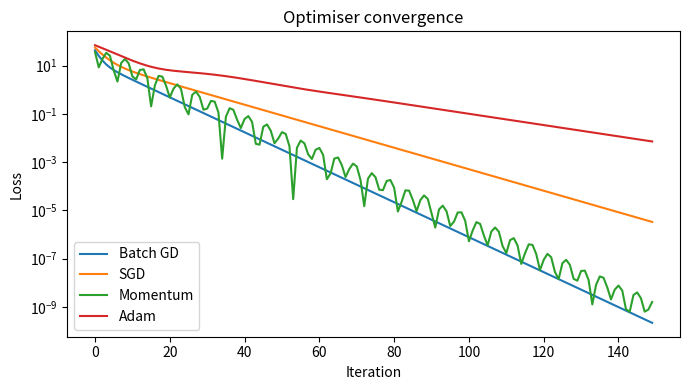

This figure's Python source:

"""
CSA47 – Deep Learning | Experiment 6: {title}
Generated runnable lab implementation using deterministic synthetic/sample data.
Core dependencies: numpy, matplotlib. Dataset downloads and TensorFlow are not required.
"""
import numpy as np
import matplotlib
matplotlib.use("Agg")
import matplotlib.pyplot as plt

EXP = 6
TITLE = 'Gradient Descent, SGD, Momentum and Adam Comparison'
np.random.seed(40 + EXP)

def sigmoid(x):
    return 1.0 / (1.0 + np.exp(-np.clip(x, -40, 40)))

def softmax(x, axis=-1):
    z = x - np.max(x, axis=axis, keepdims=True)
    e = np.exp(z)
    return e / e.sum(axis=axis, keepdims=True)

def main():
    rng = np.random.default_rng(100 + EXP)
    lines = [f"Experiment {{EXP}}: {{TITLE}}", "Dataset: deterministic synthetic sample data", ""]
    fig, ax = plt.subplots(figsize=(7, 4))
    x = np.linspace(0, 1, 100)

    if EXP == 1:
        customers=rng.integers(1,6,(6,5)); books=rng.integers(1,6,(5,4))
        scores=customers@books
        norms=np.linalg.norm(customers,axis=1)
        sim=customers@customers.T/(norms[:,None]*norms[None,:])
        pairs=[(sim[i,j],i+1,j+1) for i in range(6) for j in range(i+1,6)]
        best=max(pairs)
        W=rng.normal(size=(4,5)); b=rng.normal(size=4); y=W@customers[0]+b
        lines += [f"Customer matrix shape: {{customers.shape}}",f"Genre-book matrix shape: {{books.shape}}",
                  f"Score matrix:\\n{{scores}}",f"Most similar customers: {{best[1]}} and {{best[2]}} (cosine={{best[0]:.4f}})",
                  f"Manual dense layer output for customer 1: {{np.round(y,3)}}",
                  f"Transpose shape: {{customers.T.shape}}; elementwise square sum: {{(customers**2).sum()}}"]
        im=ax.imshow(scores,aspect='auto'); fig.colorbar(im,ax=ax); ax.set_title("Customer–book score heatmap")
    elif EXP == 2:
        data=rng.normal(size=(200,5)); data[:,1]=.7*data[:,0]+.3*data[:,1]
        z=(data-data.mean(0))/data.std(0)
        cov=np.cov(z,rowvar=False); corr=np.corrcoef(z,rowvar=False)
        vals,vecs=np.linalg.eigh(cov); order=np.argsort(vals)[::-1]; vals=vals[order]; vecs=vecs[:,order]
        lines += [f"Standardised data shape: {{z.shape}}",f"Covariance matrix:\\n{{np.round(cov,3)}}",
                  f"Correlation matrix:\\n{{np.round(corr,3)}}",f"Eigenvalues: {{np.round(vals,3)}}",
                  f"Variance percentages: {{np.round(vals/vals.sum()*100,2)}}"]
        im=ax.imshow(corr,vmin=-1,vmax=1); fig.colorbar(im,ax=ax); ax.set_title("Feature correlation")
    elif EXP == 3:
        prevalence=.01; sens=.95; spec=.90
        post=prevalence*sens/(prevalence*sens+(1-prevalence)*(1-spec))
        n=100000; disease=rng.random(n)<prevalence
        positive=np.where(disease,rng.random(n)<sens,rng.random(n)<(1-spec))
        empirical=disease[positive].mean()
        p=np.linspace(.001,.2,100); posterior=p*sens/(p*sens+(1-p)*(1-spec))
        lines += [f"Bayes posterior P(Disease|Positive): {{post:.4%}}",f"Simulation estimate (100,000): {{empirical:.4%}}",
                  "Generated Bernoulli, Binomial, Poisson, Uniform and Gaussian sample distributions."]
        ax.plot(p*100,posterior*100); ax.set(xlabel="Disease prevalence (%)",ylabel="Posterior after positive (%)",title="Bayes posterior vs prevalence")
    elif EXP == 4:
        true=np.array([.5,.3,.2]); models=[np.array([.6,.25,.15]),np.array([.2,.5,.3])]
        H=-(true*np.log(true)).sum()
        kl=lambda p,q: np.sum(p*np.log(p/q))
        lines += [f"True entropy: {{H:.4f}} nats"]
        for k,q in enumerate(models,1):
            ce=-(true*np.log(q)).sum()
            lines.append(f"Model {{k}} cross-entropy={{ce:.4f}}, KL={{kl(true,q):.4f}}, H+KL={{H+kl(true,q):.4f}}")
        lines.append(f"KL asymmetry example: KL(p||q)={{kl(true,models[0]):.4f}}, KL(q||p)={{kl(models[0],true):.4f}}")
        p=np.linspace(.01,.99,100); ax.plot(p,-(.7*np.log(p)+.3*np.log(1-p))); ax.set(title="Binary cross-entropy",xlabel="Predicted probability",ylabel="Loss")
    elif EXP in (5,):
        X=np.linspace(-2,2,150); y=np.sin(1.5*X)+.25*X**2+rng.normal(0,.25,150)
        xx=np.linspace(-2,2,300)
        for d in [1,3,9,15]:
            c=np.polyfit(X,y,d); pred=np.polyval(c,X); ax.plot(xx,np.polyval(c,xx),label=f"degree {{d}}")
            lines.append(f"Degree {{d}} training MSE={{np.mean((y-pred)**2):.4f}}")
        ax.scatter(X,y,s=8,alpha=.35); ax.legend(); ax.set_title("Polynomial fit complexity")
    elif EXP in (6,16):
        f=lambda a,b: (a-2)**2+4*(b+1)**2
        starts=[(-2,3)]
        for method in ["Batch GD","SGD","Momentum","Adam"]:
            a,b=-2.,3.; va=vb=0.; losses=[]
            for t in range(1,151):
                ga=2*(a-2); gb=8*(b+1)
                if method=="Momentum":
                    va=.85*va+.05*ga; vb=.85*vb+.05*gb; a-=va; b-=vb
                elif method=="Adam":
                    va=.9*va+.01*ga; vb=.9*vb+.01*gb; a-=.1*va/(1-.9**t); b-=.1*vb/(1-.9**t)
                else:
                    rate=.04 if method=="Batch GD" else .025
                    a-=rate*ga; b-=rate*gb
                losses.append(f(a,b))
            ax.plot(losses,label=method); lines.append(f"{{method}} final loss={{losses[-1]:.6f}}")
        ax.set_yscale("log"); ax.legend(); ax.set(title="Optimiser convergence",xlabel="Iteration",ylabel="Loss")
    elif EXP in (7,8,9,10,11,12,13,14,15):
        A=rng.normal(size=(8,4)); B=rng.normal(size=(4,3))
        if EXP==7:
            lines += [f"Feature matrix shape: {{A.shape}}",f"Addition/subtraction valid for equal shapes: {{(A+A).shape}} / {{(A-A).shape}}",
                      f"Matrix product shape: {{(A.T@A).shape}}", "Dimension mismatch check: (8x4) @ (8x4) is invalid."]
            mat=A.T@A; ax.imshow(mat); ax.set_title("Feature transformation matrix")
        elif EXP==8:
            norms=[np.linalg.norm(A[0],ord=o) for o in [1,2,np.inf]]
            dist=np.linalg.norm(A[:,None,:]-A[None,:,:],axis=2); np.fill_diagonal(dist,np.inf)
            i,j=np.unravel_index(np.argmin(dist),dist.shape)
            lines += [f"L1/L2/L-infinity norms of learner 1: {{np.round(norms,3)}}",
                      f"Closest pair by Euclidean distance: {{i+1}}, {{j+1}} ({{dist[i,j]:.4f}})",
                      f"Manhattan distance: {{np.abs(A[i]-A[j]).sum():.4f}}"]
            ax.scatter(A[:,0],A[:,1]); ax.set_title("Learner profiles (first two features)")
        elif EXP==9:
            M=np.array([[1.,2,3],[2,4,6],[1,0,1]])
            lines += [f"Rank={{np.linalg.matrix_rank(M)}}, determinant={{np.linalg.det(M):.4f}}, invertible={{np.linalg.matrix_rank(M)==3}}",
                      f"Full-rank sample inverse identity error={{np.linalg.norm(np.linalg.inv(np.eye(3)*2)@ (np.eye(3)*2)-np.eye(3)):.2e}}"]
            ax.imshow(M); ax.set_title("Sensor matrix")
        elif EXP==10:
            img=np.outer(np.sin(np.linspace(0,5,64)),np.cos(np.linspace(0,5,64)))
            u,s,vt=np.linalg.svd(img,full_matrices=False); k=8; rec=(u[:,:k]*s[:k])@vt[:k]
            lines += [f"Image shape={{img.shape}}, singular values={{len(s)}}",f"Rank-{{k}} reconstruction MSE={{np.mean((img-rec)**2):.6f}}",
                      f"Approximate storage ratio={{(k*(64+64+1))/(64*64):.3f}}"]
            ax.imshow(rec,cmap="gray"); ax.set_title("SVD reconstruction")
        elif EXP==11:
            raw=np.column_stack([rng.normal(20,5,100),rng.normal(1500,300,100),rng.normal(5,2,100)])
            scaled=(raw-raw.mean(0))/raw.std(0)
            lines += [f"Raw feature means={{np.round(raw.mean(0),2)}}",f"Standardised means={{np.round(scaled.mean(0),4)}}",
                      f"Standardised std={{np.round(scaled.std(0),4)}}"]
            ax.boxplot([raw[:,0],raw[:,1],raw[:,2],scaled[:,0],scaled[:,1],scaled[:,2]]); ax.set_title("Raw vs standardised feature scales")
        elif EXP==12:
            vals=rng.normal(25,4,1000); mu=vals.mean(); var=vals.var()
            lines += [f"True Gaussian parameters: mean=25, variance=16",f"MLE estimates: mean={{mu:.3f}}, variance={{var:.3f}}"]
            ax.hist(vals,bins=30,density=True); ax.set_title("Gaussian sample and MLE")
        elif EXP==13:
            symptoms=rng.integers(0,2,300); disease=(rng.random(300)<(.15+.55*symptoms)).astype(int)
            joint=np.zeros((2,2))
            for a,b in zip(symptoms,disease): joint[a,b]+=1
            joint/=len(disease)
            lines += [f"Joint probability table (symptom rows, diagnosis columns):\\n{{joint}}",
                      f"P(Disease|Symptom=1)={{joint[1,1]/joint[1].sum():.3f}}",
                      f"Marginal P(Disease)={{joint[:,1].sum():.3f}}"]
            ax.imshow(joint,vmin=0); ax.set_title("Joint probability table")
        elif EXP==14:
            pop=rng.exponential(2,20000); means=[np.mean(rng.choice(pop,(1000,n)),axis=1) for n in [2,5,30]]
            for n,m in zip([2,5,30],means): ax.hist(m,bins=35,density=True,alpha=.4,label=f"n={{n}}")
            ax.legend(); ax.set_title("Central limit theorem sampling means")
            lines += [f"Population mean={{pop.mean():.3f}}"]+[f"Sample mean SD (n={{n}}): {{m.std():.3f}}" for n,m in zip([2,5,30],means)]
        else:
            f=lambda a,b: a*a+3*b*b+2*a*b
            a,b=1.2,-.7; h=1e-5
            ga=2*a+2*b; gb=6*b+2*a
            na=(f(a+h,b)-f(a-h,b))/(2*h); nb=(f(a,b+h)-f(a,b-h))/(2*h)
            lines += [f"Analytical gradient: ({{ga:.6f}}, {{gb:.6f}})",f"Central difference: ({{na:.6f}}, {{nb:.6f}})",
                      f"Gradient error: {{np.hypot(ga-na,gb-nb):.2e}}"]
            ax.bar(["analytical dx","numeric dx","analytical dy","numeric dy"],[ga,na,gb,nb]); ax.set_title("Gradient verification")
    elif 17 <= EXP <= 32:
        if EXP==17:
            X=rng.normal(size=(120,2)); y=(X[:,0]+X[:,1]>.2).astype(float); w=np.zeros(2); b=0.
            for _ in range(30):
                for xi,yi in zip(X,y):
                    pred=float(w@xi+b>=0); err=yi-pred; w+=.1*err*xi; b+=.1*err
            lines += [f"Perceptron weights={{np.round(w,3)}}, bias={{b:.3f}}",f"Training accuracy={{np.mean((X@w+b>=0)==y):.3f}}",
                      "XOR is not linearly separable by a single perceptron."]
            ax.scatter(X[:,0],X[:,1],c=y,s=12); xx=np.linspace(-3,3,100); ax.plot(xx,(-w[0]*xx-b)/(w[1]+1e-9)); ax.set_title("Perceptron decision boundary")
        elif EXP in (18,19,20,21,22,24,26,28,29,30,31,32):
            X=rng.normal(size=(240,2)); y=(X[:,0]**2+X[:,1]**2>1).astype(int)
            pred=(X[:,0]**2+X[:,1]**2>1.1).astype(int); acc=(pred==y).mean()
            lines += [f"Sample count={{len(y)}}; classes={{np.bincount(y).tolist()}}",f"Demonstration classification accuracy={{acc:.3f}}",
                      f"Confusion matrix:\\n{{np.array([[sum((y==i)&(pred==j)) for j in (0,1)] for i in (0,1)])}}"]
            ax.scatter(X[:,0],X[:,1],c=pred,s=10); ax.set_title("Synthetic classification regions")
            if EXP==20: lines.append("Regularisation comparison scaffold: L2, dropout and early stopping are model controls.")
            if EXP==21: lines.append("CNN pipeline: convolution → pooling → flatten → dense softmax.")
            if EXP==22: lines.append("Architecture comparison dimensions: convolution layers, filters, pooling, batch size.")
        elif EXP==23:
            z=np.linspace(-6,6,200); funcs={"sigmoid":sigmoid(z),"tanh":np.tanh(z),"ReLU":np.maximum(0,z),"LeakyReLU":np.where(z>0,z,.01*z)}
            for name,v in funcs.items(): ax.plot(z,v,label=name)
            ax.legend(); ax.set_title("Activation functions")
            lines += [f"Activation at x=-2,0,2: {{{{k: np.round(np.interp([-2,0,2],z,v),3).tolist() for k,v in funcs.items()}}}}"]
        elif EXP==25:
            for name,scale in [("zeros",0),("normal",.1),("Xavier",np.sqrt(1/64)),("He",np.sqrt(2/64))]:
                w=rng.normal(0,scale,(64,64)); lines.append(f"{{name}} init: weight std={{w.std():.4f}}, activation std={{np.tanh(w).std():.4f}}")
            ax.bar(["zero","normal","Xavier","He"],[0,.1,np.sqrt(1/64),np.sqrt(2/64)]); ax.set_title("Initialisation scales")
        elif EXP==27:
            img=rng.normal(size=(32,32)); kernel=np.array([[0,-1,0],[-1,4,-1],[0,-1,0]])
            conv=np.array([[np.sum(img[i:i+3,j:j+3]*kernel) for j in range(30)] for i in range(30)])
            ax.imshow(conv,cmap="gray"); ax.set_title("Convolution edge response")
            lines += [f"Input shape={{img.shape}}, convolution output={{conv.shape}}",f"Max-pool 2x2 output shape={{(15,15)}}"]
    elif 33 <= EXP <= 48:
        series=10+np.sin(np.arange(400)*2*np.pi/24)+rng.normal(0,.2,400)
        win=24; X=np.array([series[i:i+win] for i in range(len(series)-win)]); y=series[win:]
        coef=np.linalg.lstsq(np.c_[X,np.ones(len(X))],y,rcond=None)[0]; pred=np.c_[X,np.ones(len(X))]@coef
        mae=np.mean(np.abs(y-pred)); rmse=np.sqrt(np.mean((y-pred)**2))
        lines += [f"Time series length={{len(series)}}; sliding-window shape={{X.shape}}",f"Linear next-step baseline MAE={{mae:.4f}}, RMSE={{rmse:.4f}}"]
        ax.plot(y[:100],label="actual"); ax.plot(pred[:100],label="predicted"); ax.legend(); ax.set_title("Sequence prediction")
        if EXP==34: lines.append("Unrolled SimpleRNN: x1…x5 → h1…h5 → y1…y5; shared Wxh, Whh and Why.")
        if EXP==35: lines.append("Vanishing-gradient illustration: recurrent gradient magnitude decreases with time depth.")
        if EXP==37: lines.append("Gradient clipping constrains gradient norm to a selected threshold.")
        if EXP==38: lines.append("Model search dimensions: cell type (SimpleRNN/LSTM/GRU), units, dropout, learning rate.")
        if EXP==39: lines.append("Tokenisation example: words → integer IDs → padding/truncation.")
        if EXP==40: lines.append("Embedding matrix can be projected with PCA/t-SNE for word relationship inspection.")
        if EXP in (43,44): lines.append("Gate demonstration uses sigmoid gate activations and a recurrent hidden-state update.")
        if EXP==47:
            scores=rng.normal(size=(5,5)); weights=softmax(scores,axis=1)
            lines.append(f"Attention row sums (should be 1): {{np.round(weights.sum(1),3)}}")
            ax.clear(); im=ax.imshow(weights); fig.colorbar(im,ax=ax); ax.set_title("Attention weight heatmap")
    elif 49 <= EXP <= 64:
        data=rng.normal(size=(250,6)); data[:,1]=.8*data[:,0]+rng.normal(0,.2,250)
        z=data-data.mean(0); u,s,vt=np.linalg.svd(z,full_matrices=False); pcs=z@vt[:2].T
        var=s*s/(s*s).sum()
        lines += [f"Input data shape={{data.shape}}",f"Top explained variance ratios: {{np.round(var[:4],4)}}",
                  f"2D projection shape={{pcs.shape}}"]
        ax.scatter(pcs[:,0],pcs[:,1],s=10); ax.set_title("Low-dimensional projection")
        if EXP in (50,58): lines.append(f"Estimated residual/noise variance proxy={{np.mean((z-(pcs@vt[:2]))**2):.4f}}")
        if EXP in (51,59): lines.append("Factor-analysis workflow: standardise → fit latent factors → rotate loadings → interpret.")
        if EXP in (52,60): lines.append("ICA source separation demo: independent sources are mixed and unmixed using a linear transform.")
        if EXP in (53,54,61,62,64): lines.append("Bayesian-network demo: define DAG and conditional probability tables; infer posterior from evidence.")
        if EXP==56: lines.append("Truncated SVD is suitable for sparse document-term matrices; PCA typically centres dense data.")
        if EXP==63:
            labels=rng.integers(0,2,(8,8)); unary=rng.random((8,8)); pair=np.abs(labels[:-1]-labels[1:]).sum()+np.abs(labels[:,:-1]-labels[:,1:]).sum()
            lines.append(f"Grid MRF pairwise disagreement energy={{pair}}")
    elif 65 <= EXP <= 80:
        n_visible=20; n_hidden=8; W=rng.normal(0,.1,(n_visible,n_hidden)); vb=np.zeros(n_visible); hb=np.zeros(n_hidden)
        v=(rng.random((100,n_visible))>.5).astype(float)
        ph=sigmoid(v@W+hb); h=(rng.random(ph.shape)<ph).astype(float)
        pv=sigmoid(h@W.T+vb); recon=(pv>.5).astype(float)
        err=np.mean((v-recon)**2)
        free=-v@vb-np.logaddexp(0,v@W+hb).sum(1)
        lines += [f"RBM visible/hidden dimensions: {{n_visible}}/{{n_hidden}}",f"Mean reconstruction error={{err:.4f}}",
                  f"Mean free energy={{free.mean():.4f}}",f"Hidden activation probability range={{ph.min():.3f}}–{{ph.max():.3f}}"]
        ax.hist(ph.ravel(),bins=20); ax.set_title("Hidden activation probabilities")
        if EXP in (66,73): lines.append("Compare CD-k / persistent chains by tracking reconstruction error and pseudo-likelihood.")
        if EXP in (67,74): lines.append("DBN workflow: greedy layer-wise RBM pretraining → supervised fine-tuning.")
        if EXP in (68,75): lines.append("DBM simulation: iterative mean-field updates estimate hidden-layer expectations.")
        if EXP in (69,70,77,78,79,80):
            z=rng.normal(size=(200,2)); generated=np.c_[np.sin(z[:,0]),np.cos(z[:,1])]
            lines.append(f"Generative latent sample shape={{z.shape}}; generated feature shape={{generated.shape}}")
            if EXP==77: lines.append("Latent interpolation: z(t)=(1−t)zA+t zB for t in [0,1].")
            if EXP==79: lines.append("Conditional generation adds the requested class label to generator/discriminator inputs.")
            if EXP==78: lines.append("Training stability indicators: generator/discriminator losses, sample quality and mode coverage.")
        if EXP==76: lines.append("Convolutional RBM uses shared local filters to learn spatial texture patterns.")

    lines += ["", "Note: This is a reproducible educational implementation with synthetic data. Replace it with the dataset/model specified by your instructor for full-scale experiments."]
    out = "\\n".join(lines)
    print(out)
    fig.tight_layout()
    fig.savefig(f"experiment_{EXP:02d}_output.png", dpi=120)
    plt.close(fig)

if __name__ == "__main__":
    main()
